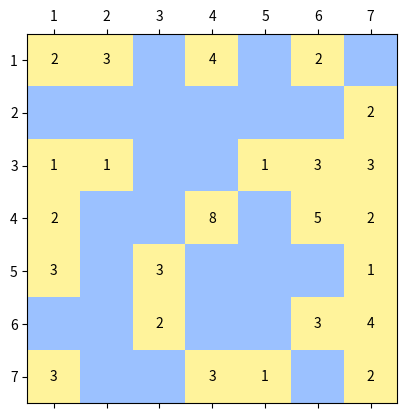

Generate this figure with matplotlib: (Note: this script raises an exception after producing the figure.)
import numpy as np
import matplotlib.pyplot as plt
import matplotlib.cm as cm
from matplotlib.colors import ListedColormap

puzzles = [
    # Puzzle 1
    (
        [(1, 1, 2), (1, 2, 3), (1, 4, 4), (1, 6, 2),
         (2, 7, 2),
         (3, 1, 1), (3, 2, 1), (3, 5, 1), (3, 6, 3), (3, 7, 3),
         (4, 1, 2), (4, 4, 8), (4, 6, 5), (4, 7, 2),
         (5, 1, 3), (5, 3, 3), (5, 7, 1),
         (6, 3, 2), (6, 6, 3), (6, 7, 4),
         (7, 1, 3), (7, 4, 3), (7, 5, 1), (7, 7, 2)]
        , 7
    ),
    # Puzzle 2
    ([(1, 1, 2), (1, 3, 4), (1, 5, 3), (1, 7, 1), (1, 9, 2), (1, 12, 1),
      (2, 10, 3), (2, 13, 1),
      (3, 5, 2), (3, 7, 3), (3, 9, 2),
      (4, 1, 2), (4, 3, 3), (4, 6, 2), (4, 10, 3), (4, 12, 1),
      (5, 5, 2), (5, 7, 5), (5, 9, 3), (5, 11, 4),
      (6, 1, 1), (6, 3, 5), (6, 6, 2), (6, 8, 1), (6, 12, 2),
      (7, 7, 2), (7, 9, 2), (7, 11, 4), (7, 13, 2),
      (8, 3, 4), (8, 5, 4), (8, 8, 3), (8, 12, 3),
      (10, 1, 2), (10, 3, 2), (10, 5, 3), (10, 9, 3), (10, 11, 2), (10, 13, 3),
      (11, 6, 2), (11, 8, 4), (11, 10, 4), (11, 12, 3),
      (12, 3, 1), (12, 5, 2),
      (13, 1, 3), (13, 6, 3), (13, 8, 1), (13, 10, 2), (13, 13, 2)], 13
     ),
    # Puzzle 3
    ([(1, 1, 1), (1, 3, 4), (1, 5, 2),
      (2, 4, 2), (2, 6, 3),
      (3, 1, 4), (3, 3, 7), (3, 5, 1),
      (4, 4, 2), (4, 6, 5),
      (5, 3, 3), (5, 5, 1),
      (6, 1, 3), (6, 4, 3), (6, 6, 3)], 6
     ),
    # Puzzle 4
    ([(1, 1, 2), (1, 3, 2), (1, 5, 5), (1, 7, 2),
      (2, 6, 1), (2, 8, 3),
      (3, 1, 6), (3, 3, 3),
      (4, 2, 2), (4, 5, 6), (4, 7, 1),
      (5, 1, 3), (5, 3, 1), (5, 6, 2), (5, 8, 6),
      (6, 2, 2),
      (7, 1, 1), (7, 3, 3), (7, 5, 5), (7, 8, 3),
      (8, 2, 2), (8, 4, 3), (8, 7, 2)], 8
     ),
    # Puzzle 5
    ([(1, 2, 4), (1, 4, 5), (1, 6, 3), (1, 8, 3), (1, 10, 2), (2, 1, 1), (3, 5, 2), (3, 7, 4), (3, 10, 3), (4, 2, 3),
      (4, 4, 2), (4, 6, 1), (4, 9, 1), (5, 1, 3), (5, 5, 1), (5, 7, 3), (5, 10, 2), (6, 2, 4), (6, 4, 4), (6, 6, 3),
      (6, 9, 2), (7, 1, 3), (7, 10, 2), (8, 2, 3), (8, 5, 3), (8, 7, 4), (8, 9, 2), (9, 8, 2), (9, 10, 3), (10, 1, 3),
      (10, 3, 3), (10, 5, 5), (10, 7, 4), (10, 9, 1)], 10
     ),
    # Puzzle 6
    ([(1, 2, 4), (1, 4, 5), (1, 6, 3), (1, 8, 3), (1, 10, 2), (2, 1, 1), (3, 5, 2), (3, 7, 4), (3, 10, 3), (4, 2, 3),
      (4, 4, 2), (4, 6, 1), (4, 9, 1), (5, 1, 3), (5, 5, 1), (5, 7, 3), (5, 10, 2), (6, 2, 4), (6, 4, 4), (6, 6, 3),
      (6, 9, 2), (7, 1, 3), (7, 10, 2), (8, 2, 3), (8, 5, 3), (8, 7, 4), (8, 9, 2), (9, 8, 2), (9, 10, 3), (10, 1, 3),
      (10, 3, 3), (10, 5, 5), (10, 7, 4), (10, 9, 1)], 20
     ),
    # Puzzle 7
    (
        [(1, 1, 1), (3, 1, 5), (3, 3, 4), (5, 1, 4), (5, 3, 4)], 5
    )
]


def draw_puzzles():
    for Id in range(len(puzzles)):
        board, size = puzzles[Id]

        a = np.zeros((size, size))

        for cell in board:
            a[cell[0] - 1][cell[1] - 1] = cell[2]

        fig, ax = plt.subplots()

        viridis = cm.get_cmap('viridis', 2)
        newcolors = viridis(np.linspace(0, 1, 256))
        water = np.array([155 / 255, 193 / 255, 1, 1])
        island = np.array([1, 243 / 255, 155 / 255, 1])
        newcolors[:25] = water
        newcolors[25:] = island

        newcmp = ListedColormap(newcolors)

        ax.set_xticklabels([x for x in range(0, size + 1)])
        ax.set_yticklabels([x for x in range(0, size + 1)])
        ax.matshow(a, cmap=newcmp)

        for i in range(size):
            for j in range(size):
                c = a[j, i]
                if c > 0:
                    ax.text(i, j, str(int(c)), va='center', ha='center')

        plt.savefig('puzzles/puzzle{}.png'.format(Id + 1))


draw_puzzles()
